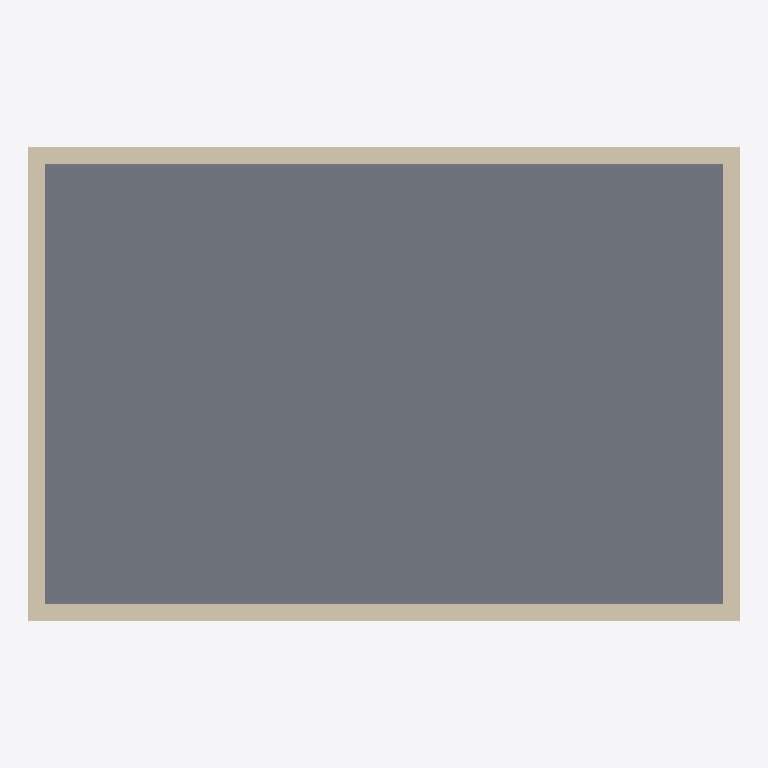
Plan cut of the same IFC building model at storey 'Çatı' (level 7.00 m, cut at 8.40 m), seen from above with north up, elements coloured by IFC class: 4 walls (beige), 1 slab (grey). Cut surfaces are drawn darker.
Extent 12.0 m × 8.0 m × 7.0 m (x, y, z). Storeys (3): 00 Zemin at 0.00 m; 01 Kat at 3.50 m; Çatı at 7.00 m. Elements (17): 8 IfcWall, 3 IfcWindow, 2 IfcColumn, 2 IfcSlab, 1 IfcBeam, 1 IfcDoor.

HEADER;
FILE_DESCRIPTION(('ViewDefinition [ReferenceView_V1.2]'),'2;1');
FILE_NAME('Örnek Ofis.ifc','2026-10-05T19:38:07',(''),(''),'INSA BIM kernel','INSA Platform','');
FILE_SCHEMA(('IFC4'));
ENDSEC;
DATA;
#14=IFCPROJECT('1hxSySlTAK$cIodteAQC7I',$,'Örnek Ofis',$,$,'INSA-001',$,(#10),#9);
#16=IFCSITE('0055bHo5heqEhse9hlE3hX',$,'İstanbul',$,$,#15,$,$,.ELEMENT.,$,$,$,$,$);
#18=IFCBUILDING('35rLh1wZJwECPtqO_RqOIg',$,'A Blok',$,$,#17,$,$,.ELEMENT.,$,$,$);
#24=IFCBUILDINGSTOREY('1fkC2lQ21R_zhj_cbUpyxZ',$,'00 Zemin',$,$,#23,$,$,.ELEMENT.,0.0);
#28=IFCBUILDINGSTOREY('2jaS3y5kz2GF8L2FNdGGzb',$,'01 Kat',$,$,#27,$,$,.ELEMENT.,3.5);
#32=IFCBUILDINGSTOREY('30Dgkg1R_L9XiumOl2Q982',$,'Çatı',$,$,#31,$,$,.ELEMENT.,7.0);
#261=IFCSLAB('1yLuM_lCwkTK4gEEwFZ6nV',$,'S-0002',$,$,#258,#260,'S-0002',.FLOOR.);
#223=IFCWALL('17_rUofBtU7ry5wh1kV7Tq',$,'W-0008',$,$,#208,#222,'W-0008',.STANDARD.);
#181=IFCWALL('2YPdh$c4jvp95oByh9gJKz',$,'W-0006',$,$,#166,#180,'W-0006',.STANDARD.);
#160=IFCWALL('0nP4NMnjeJoyKT5wlaNpcq',$,'W-0005',$,$,#145,#159,'W-0005',.STANDARD.);
#202=IFCWALL('1UOQVaTIMx_I__uqeRi2fZ',$,'W-0007',$,$,#187,#201,'W-0007',.STANDARD.);
ENDSEC;
